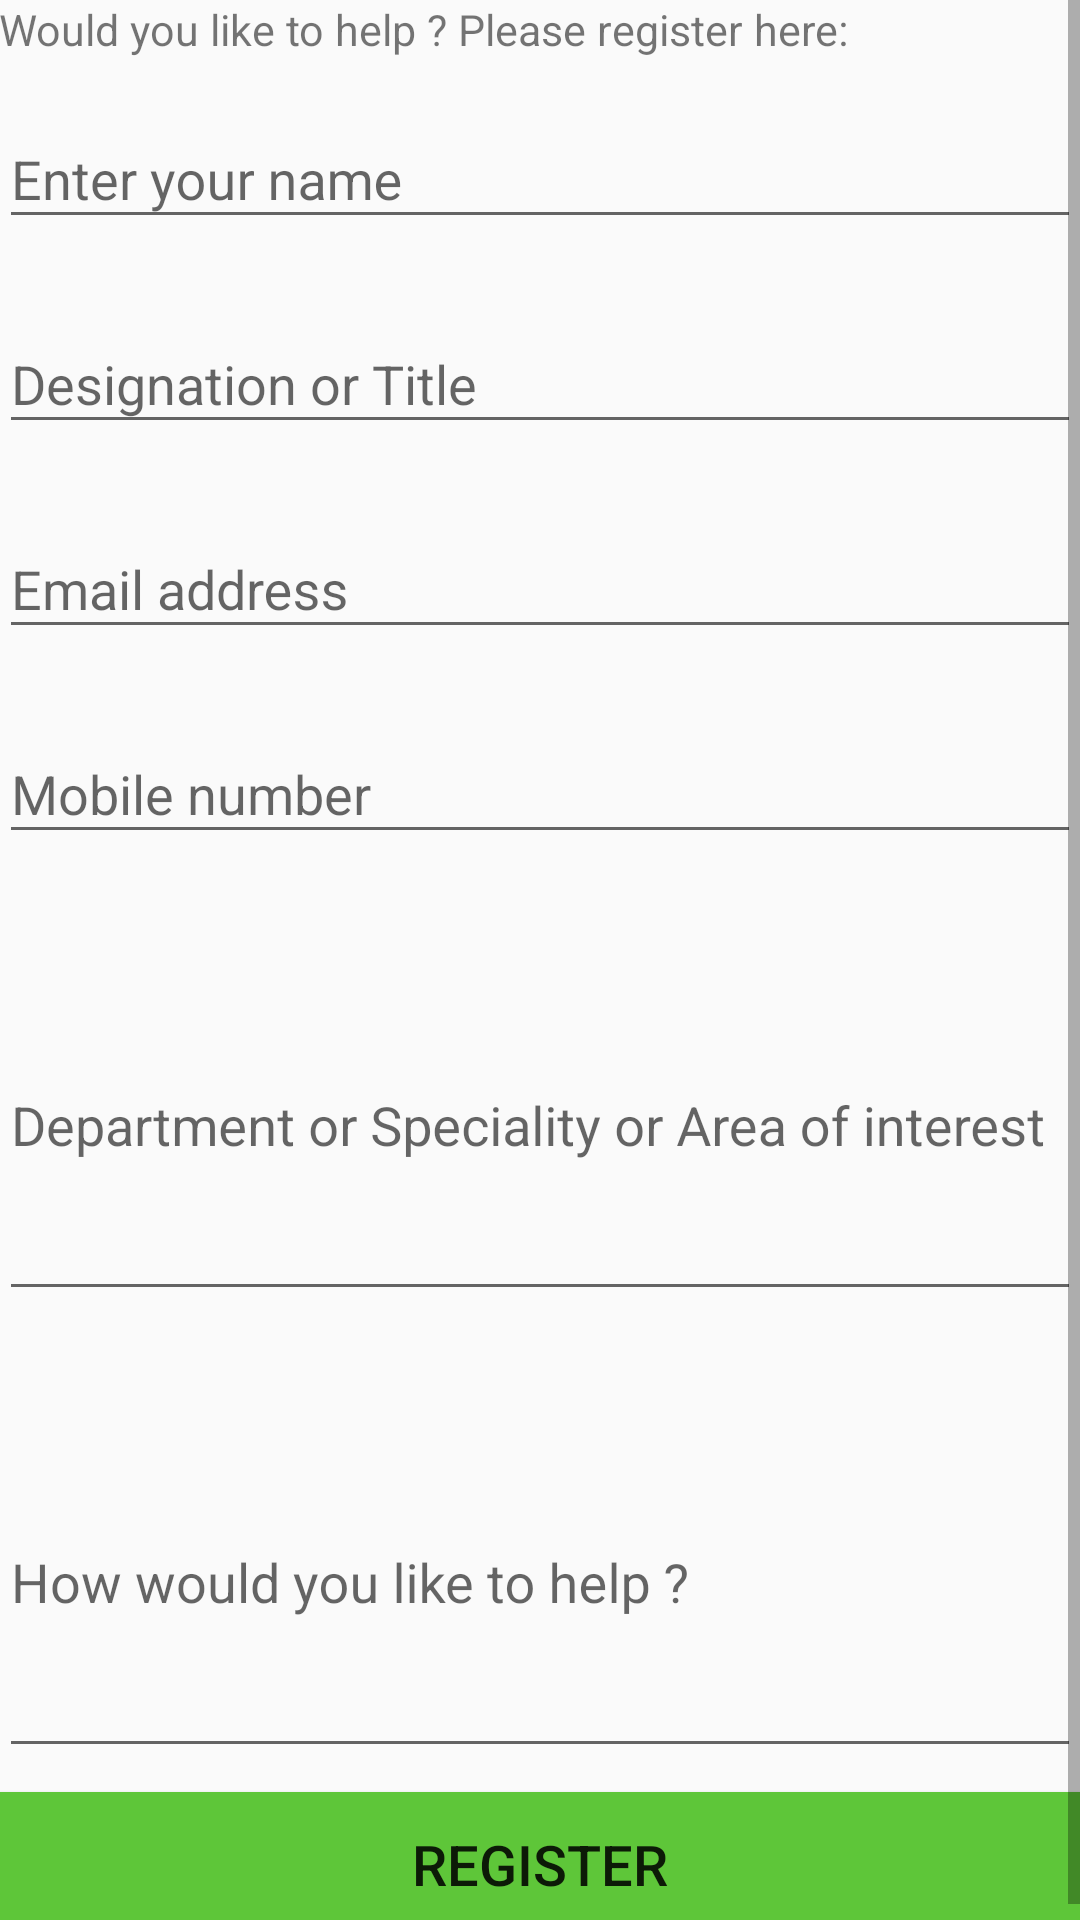

Reconstruct the res/layout file that produces this screen, plus the resources it refers to.
<!-- AndroidManifest.xml: application theme AppTheme -->
<!-- res/layout/activity_signup.xml -->
<ScrollView
    xmlns:android="http://schemas.android.com/apk/res/android"
    android:id="@+id/ScrollView01"
    android:layout_width="fill_parent"
    android:layout_height="fill_parent"
    android:scrollbars="vertical">

    <LinearLayout xmlns:android="http://schemas.android.com/apk/res/android"
        xmlns:tools="http://schemas.android.com/tools" android:layout_width="fill_parent"
        android:layout_height="fill_parent" android:paddingLeft="@dimen/activity_horizontal_margin"
        android:paddingRight="@dimen/activity_horizontal_margin"
        android:paddingTop="@dimen/activity_vertical_margin"
        android:paddingBottom="@dimen/activity_vertical_margin" tools:context=".MainActivity"
        android:orientation="vertical"
        android:weightSum="1">

        <TextView
            android:layout_width="wrap_content"
            android:layout_height="wrap_content"
            android:text="@string/form_overview"
            android:textSize="7pt"/>

        <android.support.design.widget.TextInputLayout
            android:layout_width="match_parent"
            android:layout_height="wrap_content"
            android:layout_marginTop="8dp"
            android:layout_marginBottom="8dp">

            <EditText
                android:id="@+id/name"
                android:layout_width="match_parent"
                android:layout_height="wrap_content"
                android:inputType="textPersonName"
                android:hint="@string/name_hint"
                android:layout_weight="0.03" />
        </android.support.design.widget.TextInputLayout>

        <android.support.design.widget.TextInputLayout
            android:layout_width="match_parent"
            android:layout_height="wrap_content"
            android:layout_marginTop="8dp"
            android:layout_marginBottom="8dp">

            <EditText
            android:id="@+id/title"
            android:layout_width="match_parent"
            android:layout_height="wrap_content"
            android:inputType="text|none"
            android:hint="@string/title_hint"
            android:layout_weight="0.03" />
        </android.support.design.widget.TextInputLayout>

        <android.support.design.widget.TextInputLayout
            android:layout_width="match_parent"
            android:layout_height="wrap_content"
            android:layout_marginTop="8dp"
            android:layout_marginBottom="8dp">
            <EditText
                android:id="@+id/email"
                android:layout_width="match_parent"
                android:layout_height="wrap_content"
                android:inputType="textEmailAddress"
                android:hint="@string/email_hint"
                android:layout_weight="0.03" />
        </android.support.design.widget.TextInputLayout>


        <android.support.design.widget.TextInputLayout
            android:layout_width="match_parent"
            android:layout_height="wrap_content"
            android:layout_marginTop="8dp"
            android:layout_marginBottom="8dp">
            <EditText
                android:id="@+id/mob"
                android:layout_width="match_parent"
                android:layout_height="wrap_content"
                android:inputType="text|phone"
                android:hint="@string/phone_hint"
                android:layout_weight="0.03" />
        </android.support.design.widget.TextInputLayout>


        <android.support.design.widget.TextInputLayout
            android:layout_width="match_parent"
            android:layout_height="wrap_content"
            android:layout_marginTop="8dp"
            android:layout_marginBottom="8dp">
            <EditText
                android:id="@+id/interest"
                android:layout_width="match_parent"
                android:layout_height="wrap_content"
                android:inputType="textMultiLine"
                android:hint="@string/dept_hint"
                android:lines="5"
                android:layout_weight="0.03" />
        </android.support.design.widget.TextInputLayout>


        <android.support.design.widget.TextInputLayout
            android:layout_width="match_parent"
            android:layout_height="wrap_content"
            android:layout_marginTop="8dp"
            android:layout_marginBottom="8dp">
            <EditText
                android:id="@+id/comments"
                android:layout_width="match_parent"
                android:layout_height="wrap_content"
                android:inputType="textMultiLine"
                android:hint="@string/comments_hint"
                android:lines="5"
                android:layout_weight="0.03" />
        </android.support.design.widget.TextInputLayout>


        <Button
            android:id="@+id/form_register_button"
            android:layout_width="fill_parent"
            android:layout_height="wrap_content"
            android:background="#5EC639"
            android:textSize="9pt"
            android:text="@string/register_button"/>

    </LinearLayout>
</ScrollView>
<!-- resources referenced by this layout -->
<resources>
  <string name="comments_hint">How would you like to help ?</string>
  <string name="dept_hint">Department or Speciality or Area of interest</string>
  <string name="email_hint">Email address</string>
  <string name="form_overview">Would you like to help ? Please register here:</string>
  <string name="name_hint">Enter your name</string>
  <string name="phone_hint">Mobile number</string>
  <string name="register_button">Register</string>
  <string name="title_hint">Designation or Title</string>
  <style name="AppTheme" parent="Theme.AppCompat.Light.DarkActionBar">
          
      </style>
</resources>
